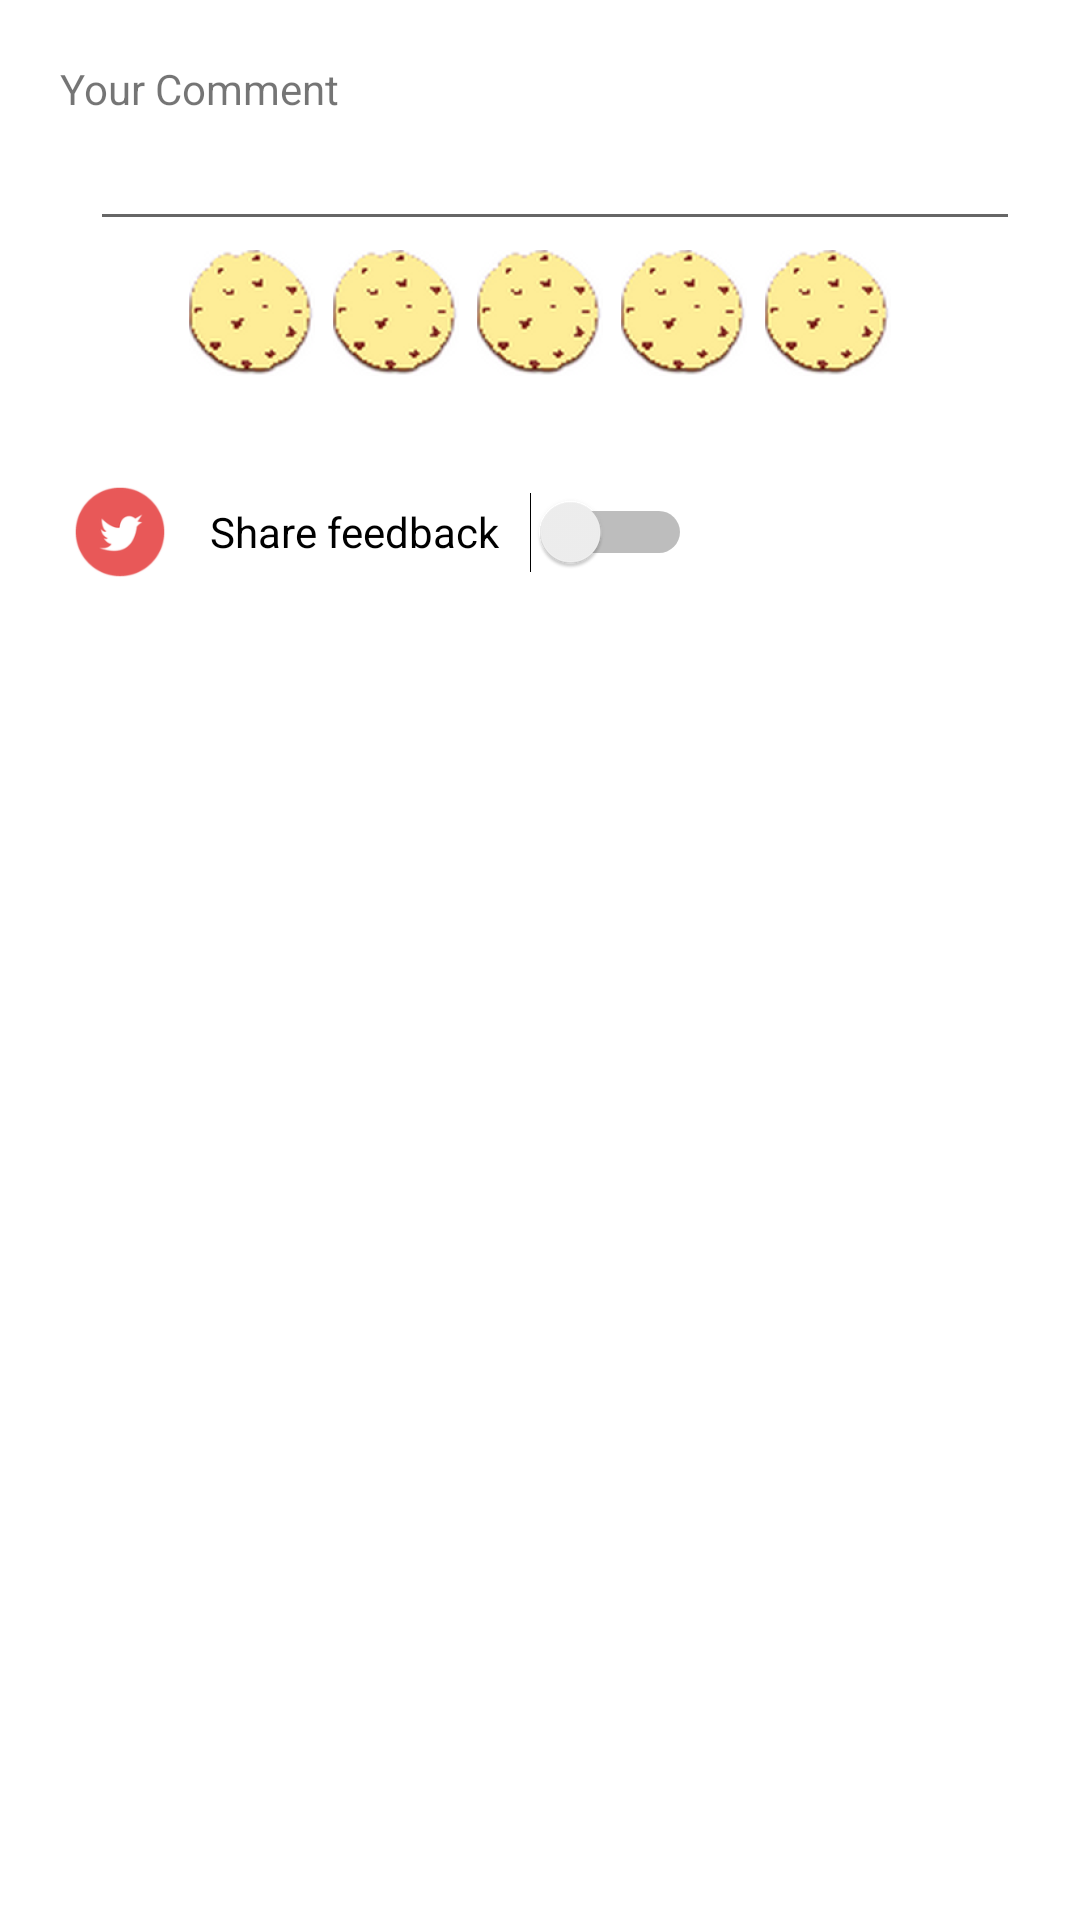

Write the Android layout XML for this screen, with the resource values it uses.
<!-- AndroidManifest.xml: application theme TownKitchenTheme -->
<!-- res/layout/dialog_rating.xml -->
<?xml version="1.0" encoding="utf-8"?>
<RelativeLayout xmlns:android="http://schemas.android.com/apk/res/android"
              android:orientation="vertical"
              android:layout_width="match_parent"
              android:layout_height="match_parent"
        android:padding="20dp"
        android:background="@color/white_color"
        >

    <TextView
        android:layout_width="wrap_content"
        android:layout_height="wrap_content"
        android:text="@string/FeedbackText"
        android:id="@+id/tvCommentLabel"
        android:gravity="center_vertical"
        />

    <EditText
        android:layout_width="match_parent"
        android:layout_height="wrap_content"
        android:id="@+id/etComment"
        android:layout_below="@+id/tvCommentLabel"
        android:layout_marginLeft="10dp"
        />

    <RatingBar
        android:layout_width="wrap_content"
        android:layout_height="wrap_content"
        android:id="@+id/ratingBar"
        android:textAlignment="center"
        android:layout_below="@+id/etComment"
        android:progressDrawable="@drawable/ratingbar_red"
        android:layout_centerHorizontal="true"
            />

    <ImageView
            android:layout_marginTop="20dp"
            android:layout_marginRight="10dp"
            android:layout_width="40dp"
            android:layout_height="40dp"
            android:id="@+id/ivTwitterIcon"
            android:layout_below="@+id/ratingBar"
            android:src="@mipmap/ic_twitter"
            />
    <Switch
            android:layout_width="wrap_content"
            android:layout_height="wrap_content"
            android:text="@string/feedback_to_twitter"
            android:id="@+id/tweetFeedback"
            android:switchPadding="10dp"
            android:layout_below="@+id/ratingBar"
            android:layout_toRightOf="@id/ivTwitterIcon"
            android:layout_alignTop="@id/ivTwitterIcon"
            android:layout_alignBottom="@id/ivTwitterIcon"
            />

</RelativeLayout>
<!-- resources referenced by this layout -->
<resources>
  <color name="white_color">#FFFFFF</color>
  <!-- drawable ratingbar_red (drawable) -->
  <?xml version="1.0" encoding="UTF-8"?>
  <layer-list xmlns:android="http://schemas.android.com/apk/res/android">
      <item android:id="@android:id/background"
            android:drawable="@mipmap/ic_empty_cookie" />
      <item android:id="@android:id/secondaryProgress"
            android:drawable="@mipmap/ic_half_cookie" />
      <item android:id="@android:id/progress"
            android:drawable="@mipmap/ic_full_cookie" />
  </layer-list>
  <!-- mipmap ic_twitter: png bitmap (mipmap-hdpi, 1832 bytes) -->
  <string name="FeedbackText">Your Comment</string>
  <string name="feedback_to_twitter">Share feedback</string>
  <style name="TownKitchenTheme" parent="BaseTheme">
          
          <item name="android:buttonStyle">@style/TKButton</item>
          <item name="android:windowContentTransitions">true</item>
      </style>
  <style name="BaseTheme" parent="Theme.AppCompat.Light.NoActionBar">
          
  
      </style>
  <style name="TKButton" parent="android:Widget.Button">
          <item name="android:background">@drawable/tk_button_states</item>
          <item name="android:alpha">1</item>
          <item name="android:textSize">16sp</item>
          <item name="android:textColor">@color/tk_white_color</item>
          <item name="android:padding">10dp</item>
      </style>
  <!-- drawable tk_button_states (drawable) -->
  <?xml version="1.0" encoding="utf-8"?>
  <selector xmlns:android="http://schemas.android.com/apk/res/android">
      <item android:drawable="@drawable/tk_button_shape_pressed"
            android:state_pressed="true"
            android:state_enabled="true" />
  
      <item android:drawable="@drawable/tk_button_shape"
            android:state_pressed="false"
            android:state_enabled="false" />
  
      <item android:drawable="@drawable/tk_button_shape"
            android:state_pressed="false"
            android:state_enabled="true" />
  
  </selector>
  <color name="tk_white_color">#fff2eef0</color>
  <!-- drawable tk_button_shape_pressed (drawable-mdpi) -->
  <?xml version="1.0" encoding="utf-8"?>
  <shape xmlns:android="http://schemas.android.com/apk/res/android">
      <corners android:bottomLeftRadius="0dp"
               android:bottomRightRadius="0dp"
               android:topLeftRadius="40dp"
               android:topRightRadius="40dp"
              />
      <solid android:color="@color/tk_red_color" />
      <stroke android:color="@color/tk_white_color" android:width="4dp" />
      <padding android:left="10dp"
               android:right="10dp"
               android:top="10dp"
               android:bottom="10dp" />
  </shape>
  <!-- drawable tk_button_shape (drawable) -->
  <?xml version="1.0" encoding="utf-8"?>
  <shape xmlns:android="http://schemas.android.com/apk/res/android">
      <corners android:bottomLeftRadius="0dp"
               android:bottomRightRadius="0dp"
               android:topLeftRadius="40dp"
               android:topRightRadius="40dp"
              />
      <solid android:color="@color/tk_red_color" />
      <stroke android:color="@color/tk_red_color" android:width="2dp" />
      <padding android:left="10dp"
               android:right="10dp"
               android:top="10dp"
               android:bottom="10dp" />
  </shape>
  <color name="tk_red_color">#ff9c091d</color>
</resources>
